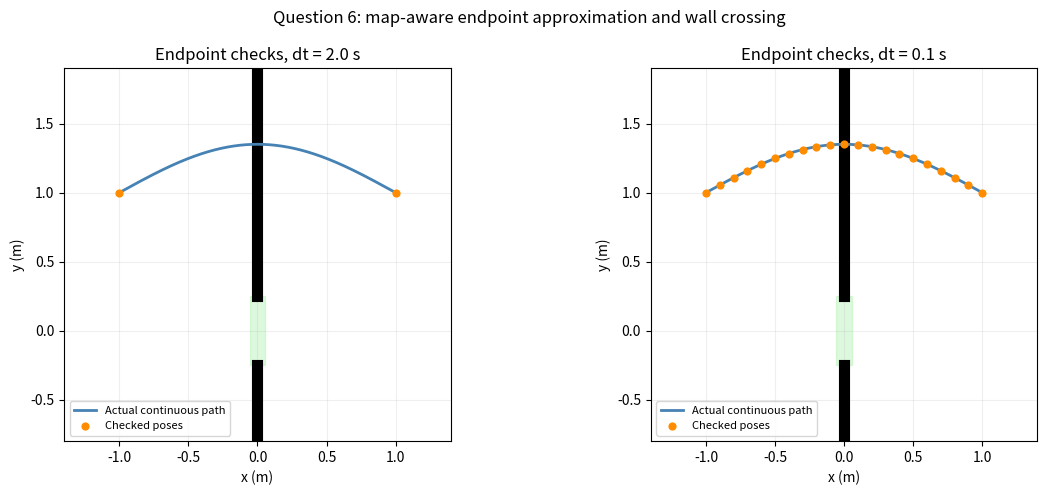

The matplotlib source for this figure:
"""Assignment 2 Q6: Map-aware motion model (lecture Eq. 6.9).
Demonstrates why endpoint-only occupancy checks can miss wall crossings,
and why checking intermediate states with smaller dt helps.
Requires numpy and matplotlib.
"""
import numpy as np
import matplotlib.pyplot as plt

# Map: vertical wall at x=0, except a narrow doorway at y in [-0.25, 0.25].
WALL_X = 0.0
DOOR_HALF_WIDTH = 0.25
ROBOT_RADIUS = 0.08

def is_free(x, y):
    """Point robot-center collision check against a wall with doorway."""
    # This idealized wall has zero thickness; check when crossing x=0 separately.
    return True

def crosses_wall_illegally(p0, p1):
    """Exact segment collision test for the idealized wall."""
    x0, y0 = p0
    x1, y1 = p1
    if (x0 < WALL_X and x1 > WALL_X) or (x0 > WALL_X and x1 < WALL_X):
        f = (WALL_X - x0) / (x1 - x0)
        y_cross = y0 + f * (y1 - y0)
        return abs(y_cross) > DOOR_HALF_WIDTH - ROBOT_RADIUS
    return False

# Smooth path: endpoints are in free space, but its middle crosses the wall outside door.
# The trajectory is deliberately chosen to cross x=0 at y=1.0.
T = 2.0

def trajectory(t):
    return np.array([-1.0 + t, 1.0 + 0.35 * np.sin(np.pi * t / T)])

# Endpoint-only approximation of Eq. (6.9): free final poses get nonzero score.
# A coarse 2-second step misses the wall crossing because both endpoints are free.
steps = [2.0, 1.0, 0.5, 0.2, 0.1, 0.05]
print('dt (s) | checked segments | collision detected')
print('-' * 47)
results = []
for dt in steps:
    times = np.linspace(0.0, T, int(round(T / dt)) + 1)
    poses = np.array([trajectory(t) for t in times])
    # For demonstration, a discrete endpoint-only occupancy check needs a finite wall width.
    # Wall obstacle: |x| <= 0.12 and |y| >= 0.25 (robot-radius inflated).
    hits = (np.abs(poses[:, 0]) <= 0.12 + ROBOT_RADIUS) & (np.abs(poses[:, 1]) >= DOOR_HALF_WIDTH - ROBOT_RADIUS)
    detected = bool(np.any(hits))
    results.append((dt, len(times)-1, detected))
    print('{:6.2f} | {:16d} | {}'.format(dt, len(times)-1, detected))

fine_t = np.linspace(0, T, 501)
curve = np.array([trajectory(t) for t in fine_t])
fig, axes = plt.subplots(1, 2, figsize=(12, 5))
for ax in axes:
    ax.plot([0, 0], [-1.5, -DOOR_HALF_WIDTH], 'k-', lw=8)
    ax.plot([0, 0], [DOOR_HALF_WIDTH, 2.0], 'k-', lw=8)
    ax.axhspan(-DOOR_HALF_WIDTH, DOOR_HALF_WIDTH, xmin=0.48, xmax=0.52, color='lightgreen', alpha=.3)
    ax.plot(curve[:, 0], curve[:, 1], color='steelblue', lw=2, label='Actual continuous path')
    ax.set(xlim=(-1.4, 1.4), ylim=(-0.8, 1.9), xlabel='x (m)', ylabel='y (m)')
    ax.set_aspect('equal')
    ax.grid(alpha=.2)
for ax, dt in zip(axes, [2.0, 0.1]):
    times = np.linspace(0, T, int(round(T/dt))+1)
    sampled = np.array([trajectory(t) for t in times])
    ax.scatter(sampled[:, 0], sampled[:, 1], s=24, color='darkorange', zorder=5, label='Checked poses')
    ax.set_title('Endpoint checks, dt = {:.1f} s'.format(dt))
    ax.legend(fontsize=8, loc='lower left')
fig.suptitle('Question 6: map-aware endpoint approximation and wall crossing')
fig.tight_layout()
fig.savefig("week7_q6_map_aware_comparison.png", dpi=180)
plt.show()
plt.show()
print('\nExact segment collision test:', crosses_wall_illegally(trajectory(0), trajectory(T)))
